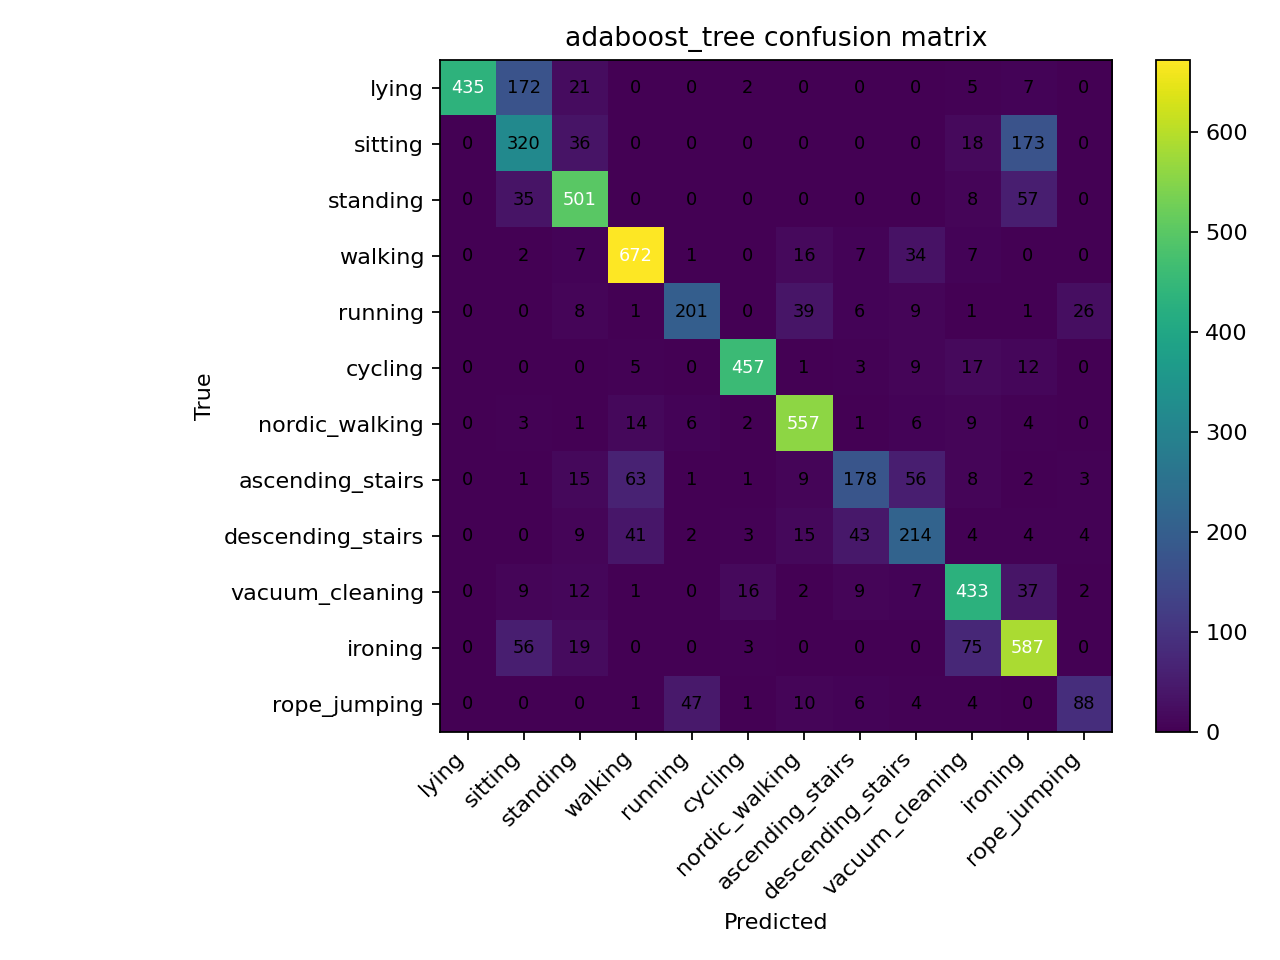

Values plotted in this chart, from the file beside it:
, lying, sitting, standing, walking, running, cycling, nordic_walking, ascending_stairs, descending_stairs, vacuum_cleaning, ironing, rope_jumping
lying, 435, 172, 21, 0, 0, 2, 0, 0, 0, 5, 7, 0
sitting, 0, 320, 36, 0, 0, 0, 0, 0, 0, 18, 173, 0
standing, 0, 35, 501, 0, 0, 0, 0, 0, 0, 8, 57, 0
walking, 0, 2, 7, 672, 1, 0, 16, 7, 34, 7, 0, 0
running, 0, 0, 8, 1, 201, 0, 39, 6, 9, 1, 1, 26
cycling, 0, 0, 0, 5, 0, 457, 1, 3, 9, 17, 12, 0
nordic_walking, 0, 3, 1, 14, 6, 2, 557, 1, 6, 9, 4, 0
ascending_stairs, 0, 1, 15, 63, 1, 1, 9, 178, 56, 8, 2, 3
descending_stairs, 0, 0, 9, 41, 2, 3, 15, 43, 214, 4, 4, 4
vacuum_cleaning, 0, 9, 12, 1, 0, 16, 2, 9, 7, 433, 37, 2
ironing, 0, 56, 19, 0, 0, 3, 0, 0, 0, 75, 587, 0
rope_jumping, 0, 0, 0, 1, 47, 1, 10, 6, 4, 4, 0, 88
